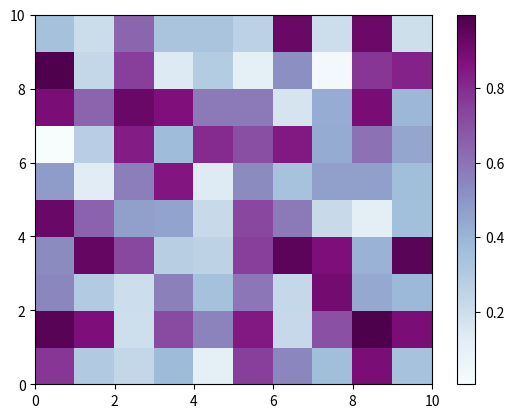

The script that saved this image:
import matplotlib.pyplot as plt
import numpy as np

rd = np.random.rand(10, 10)
plt.pcolor(rd, cmap="BuPu")
plt.colorbar()

plt.show()